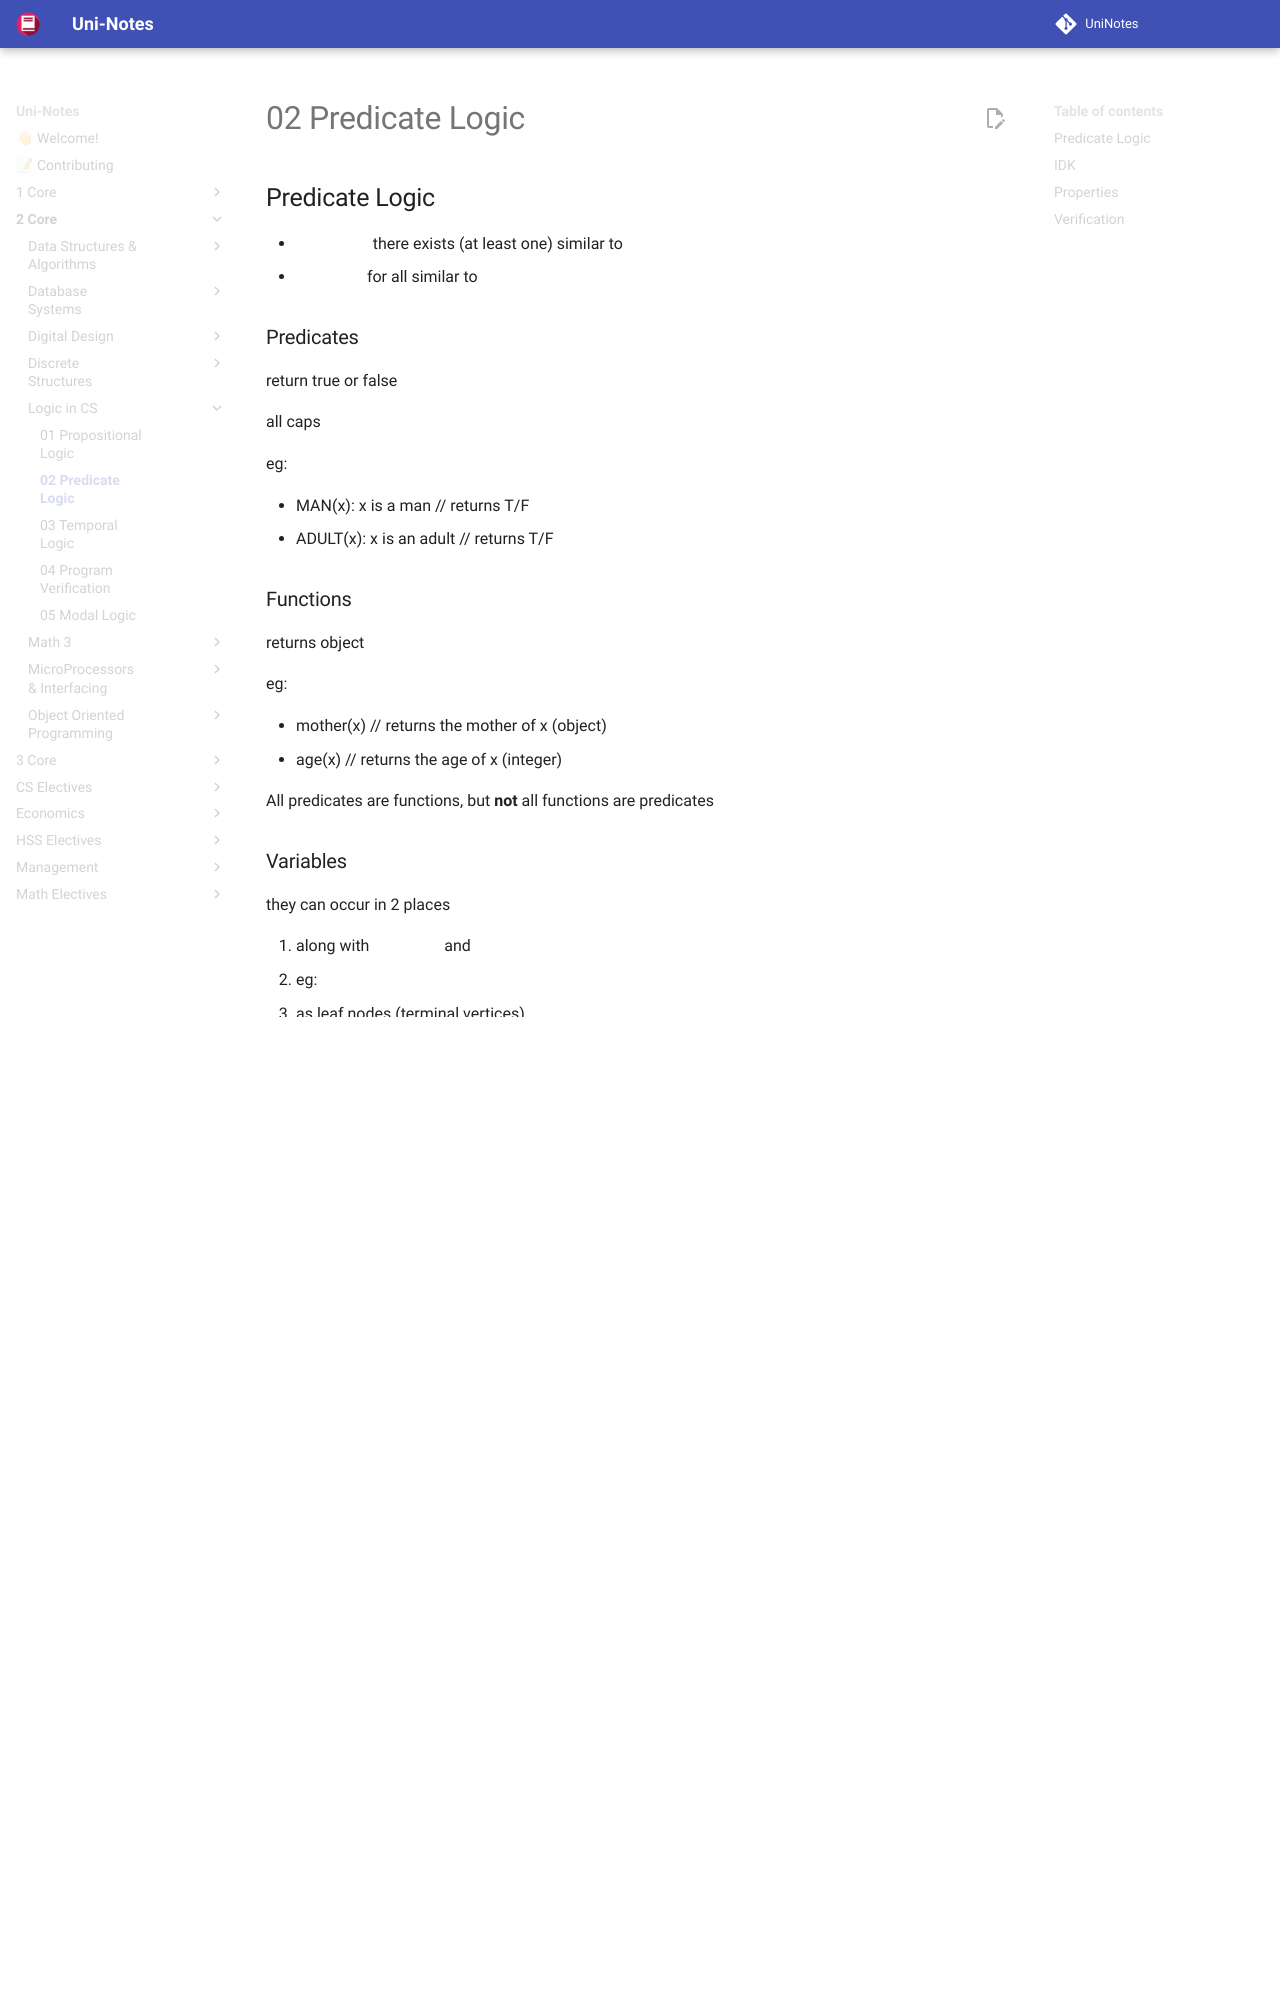

repository: uni-notes/uni-notes · page: 2_Core/Logic_in_CS/02_Predicate_Logic/index.html · generator: mkdocs

## Predicate Logic

- $\exists$ there exists (at least one)
  similar to $\lor$
- $\forall$ for all
  similar to $\land$

### Predicates

return true or false

all caps

eg:

- MAN(x): x is a man
  // returns T/F
- ADULT(x): x is an adult
  // returns T/F

### Functions

returns object

eg:

- mother(x)
  // returns the mother of x (object)
- age(x)
  // returns the age of x (integer)

All predicates are functions, but **not** all functions are predicates

### Variables

they can occur in 2 places

1. along with $\forall$ and $\exists$
   1. eg: $\forall x, \exists y$
2. as leaf nodes (terminal vertices)
   1. $x, y$

#### Bounded variables

under $\forall$ or $\exists$ in parse tree

#### Free variables

are not under any restrictions
they can be substituted/replaced by bounded/free variables

### Substitution

$\phi[t/x]$ means that $t$ replaces free variable $x$

$t$ can be anything - bounded/free var
for eg:

- $t = t$
- $t = f(x,y)$
- $t = g(x,y,z)$

any of the above can replace free variable
